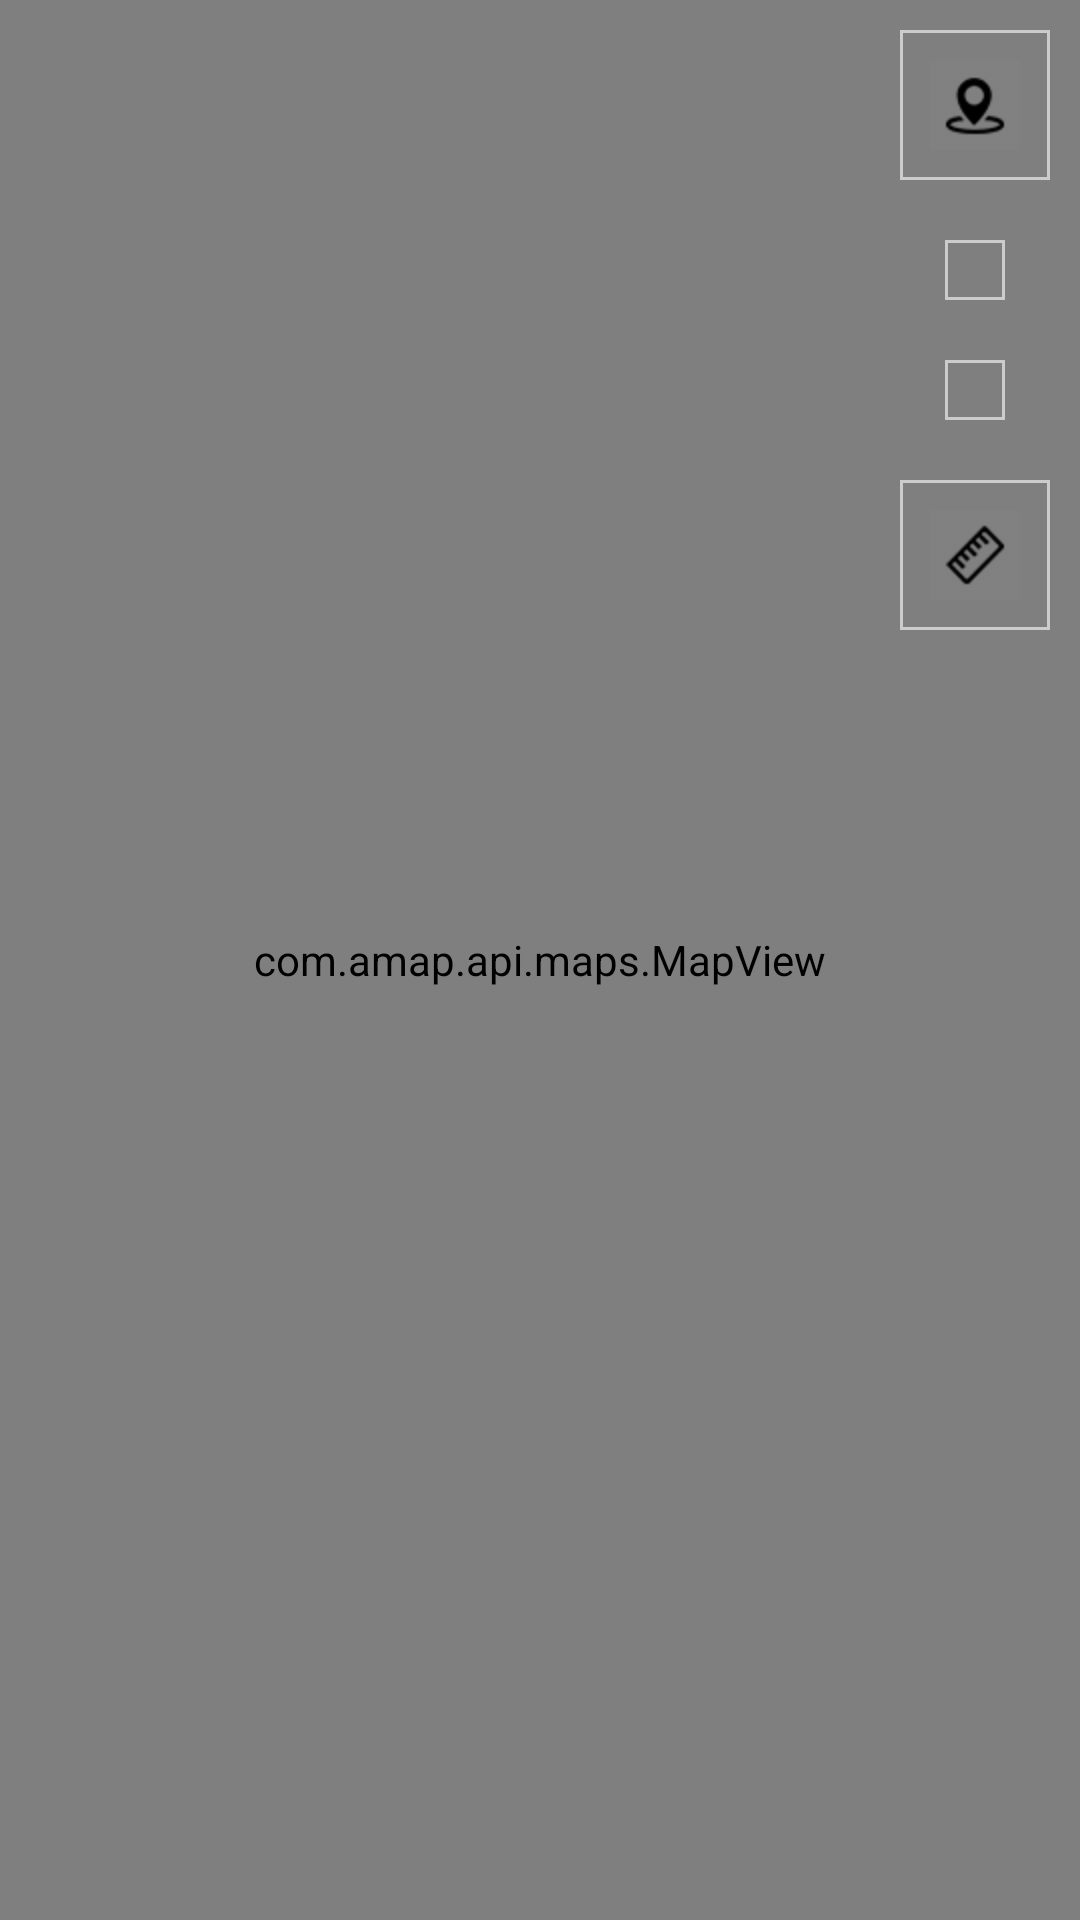

Write the Android layout XML for this screen, with the resource values it uses.
<!-- AndroidManifest.xml: application theme AppTheme.NoActionBar -->
<!-- res/layout/activity_city_car_parking.xml -->
<?xml version="1.0" encoding="utf-8"?>
<LinearLayout xmlns:android="http://schemas.android.com/apk/res/android"
    xmlns:tools="http://schemas.android.com/tools"
    android:layout_width="match_parent"
    android:layout_height="match_parent"
    android:orientation="horizontal"
    tools:context=".ui.lzz.CityCarParkingActivity">

    <RelativeLayout
        android:layout_width="match_parent"
        android:layout_height="match_parent"
        android:layout_weight="1">

        <com.amap.api.maps.MapView
            android:id="@+id/mapview"
            android:layout_width="match_parent"
            android:layout_height="match_parent">

        </com.amap.api.maps.MapView>

        <LinearLayout
            android:layout_width="wrap_content"
            android:layout_height="wrap_content"
            android:layout_alignParentRight="true"
            android:gravity="center"
            android:orientation="vertical">

            <LinearLayout
                android:id="@+id/ll_location"
                android:layout_width="wrap_content"
                android:layout_height="wrap_content"
                android:layout_margin="10dp"
                android:background="@drawable/bg_gray_strock"
                android:gravity="center"
                android:padding="10dp">

                <ImageView
                    android:layout_width="wrap_content"
                    android:layout_height="wrap_content"
                    android:src="@mipmap/map_location" />

            </LinearLayout>

            <LinearLayout
                android:layout_width="wrap_content"
                android:layout_height="wrap_content"
                android:layout_margin="10dp"
                android:background="@drawable/bg_gray_strock"
                android:gravity="center"
                android:padding="10dp">

                <ImageView
                    android:layout_width="wrap_content"
                    android:layout_height="wrap_content"
                    android:src="@mipmap/map_layer" />

            </LinearLayout>

            <LinearLayout
                android:id="@+id/ll_marker"
                android:layout_width="wrap_content"
                android:layout_height="wrap_content"
                android:layout_margin="10dp"
                android:background="@drawable/bg_gray_strock"
                android:gravity="center"
                android:padding="10dp">

                <ImageView
                    android:layout_width="wrap_content"
                    android:layout_height="wrap_content"
                    android:src="@mipmap/map_marker" />

            </LinearLayout>

            <LinearLayout
                android:layout_width="wrap_content"
                android:layout_height="wrap_content"
                android:layout_margin="10dp"
                android:background="@drawable/bg_gray_strock"
                android:gravity="center"
                android:padding="10dp">

                <ImageView
                    android:layout_width="wrap_content"
                    android:layout_height="wrap_content"
                    android:src="@mipmap/map_line" />

            </LinearLayout>

        </LinearLayout>

    </RelativeLayout>

    <ListView
        android:id="@+id/lv_car_parking"
        android:layout_width="match_parent"
        android:layout_height="match_parent"
        android:layout_weight="1"
        android:visibility="gone"></ListView>


</LinearLayout>
<!-- resources referenced by this layout -->
<resources>
  <!-- drawable bg_gray_strock (drawable) -->
  <?xml version="1.0" encoding="utf-8"?>
  <shape xmlns:android="http://schemas.android.com/apk/res/android">
      <solid android:color="#00ffffff" />
      <stroke
          android:width="1dp"
          android:color="#ccc" />
  </shape>
  <!-- mipmap map_line: png bitmap (mipmap-hdpi, 1049 bytes) -->
  <!-- mipmap map_location: png bitmap (mipmap-hdpi, 1139 bytes) -->
  <style name="AppTheme.NoActionBar">
          <item name="android:textColor">#000000</item>
          <item name="windowActionBar">false</item>
          <item name="windowNoTitle">true</item>
      </style>
</resources>
